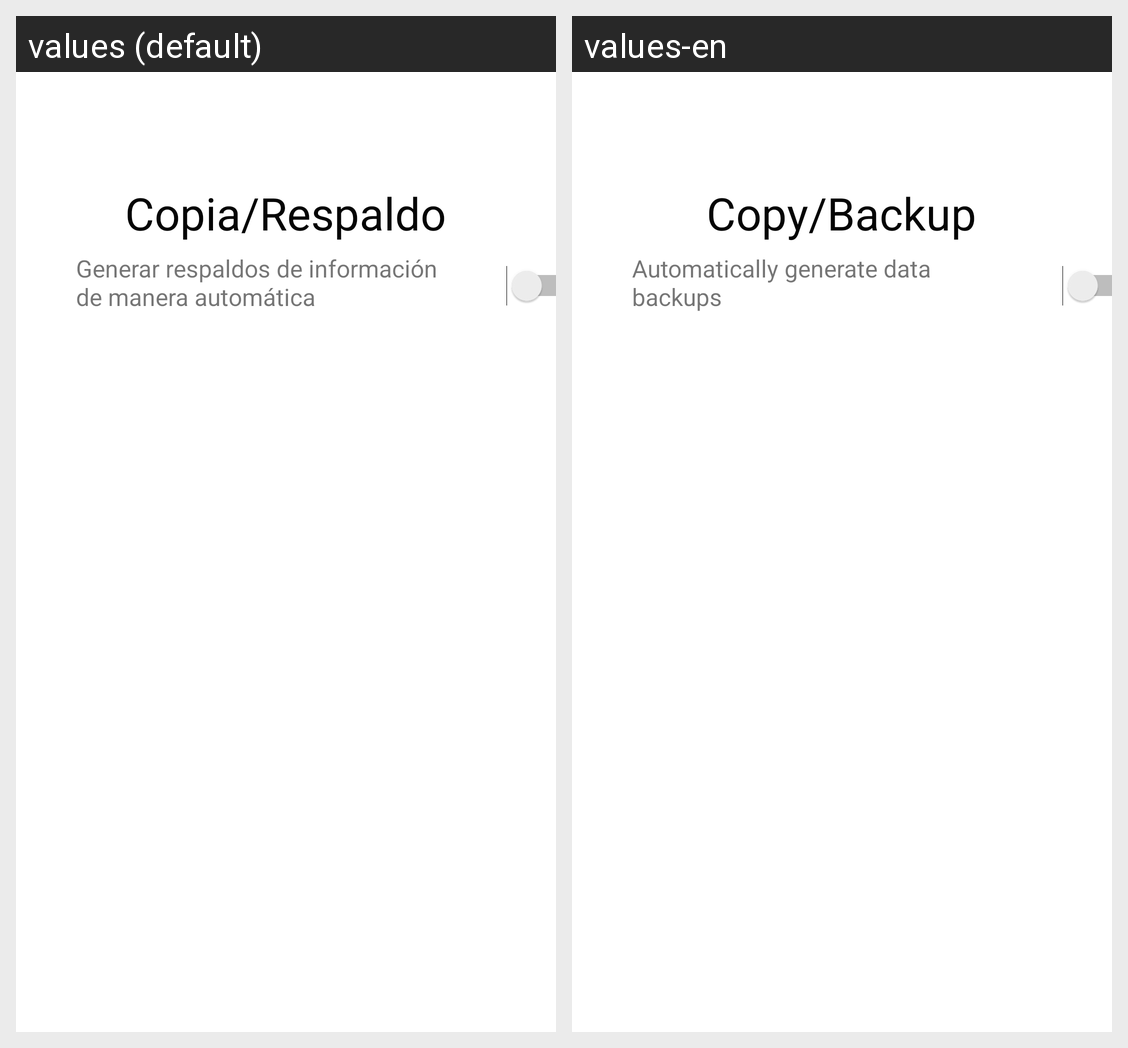

The Android screen above is rendered under two locales of the same app. Produce the string resources it draws, with the default and per-locale values.
Android screen res/layout/fragment_settings_copy_backup.xml rendered under 2 locales, left to right: values (default), values-en. Device: Nexus 5 (rendered at 1080×1920; each locale shown at half size, 540×960, under a caption strip naming it); theme Theme.AgroSmart.
Strings drawn on this screen, with the default value and each locale's value (text and hints the layout hard-codes, and strings that could not be matched under every locale, appear in the picture but are not listed):

settings_notifi_geneResp
  values: Generar respaldos de información de manera automática
  values-en: Automatically generate data backups

settings_copyBack
  values: Copia/Respaldo
  values-en: Copy/Backup
